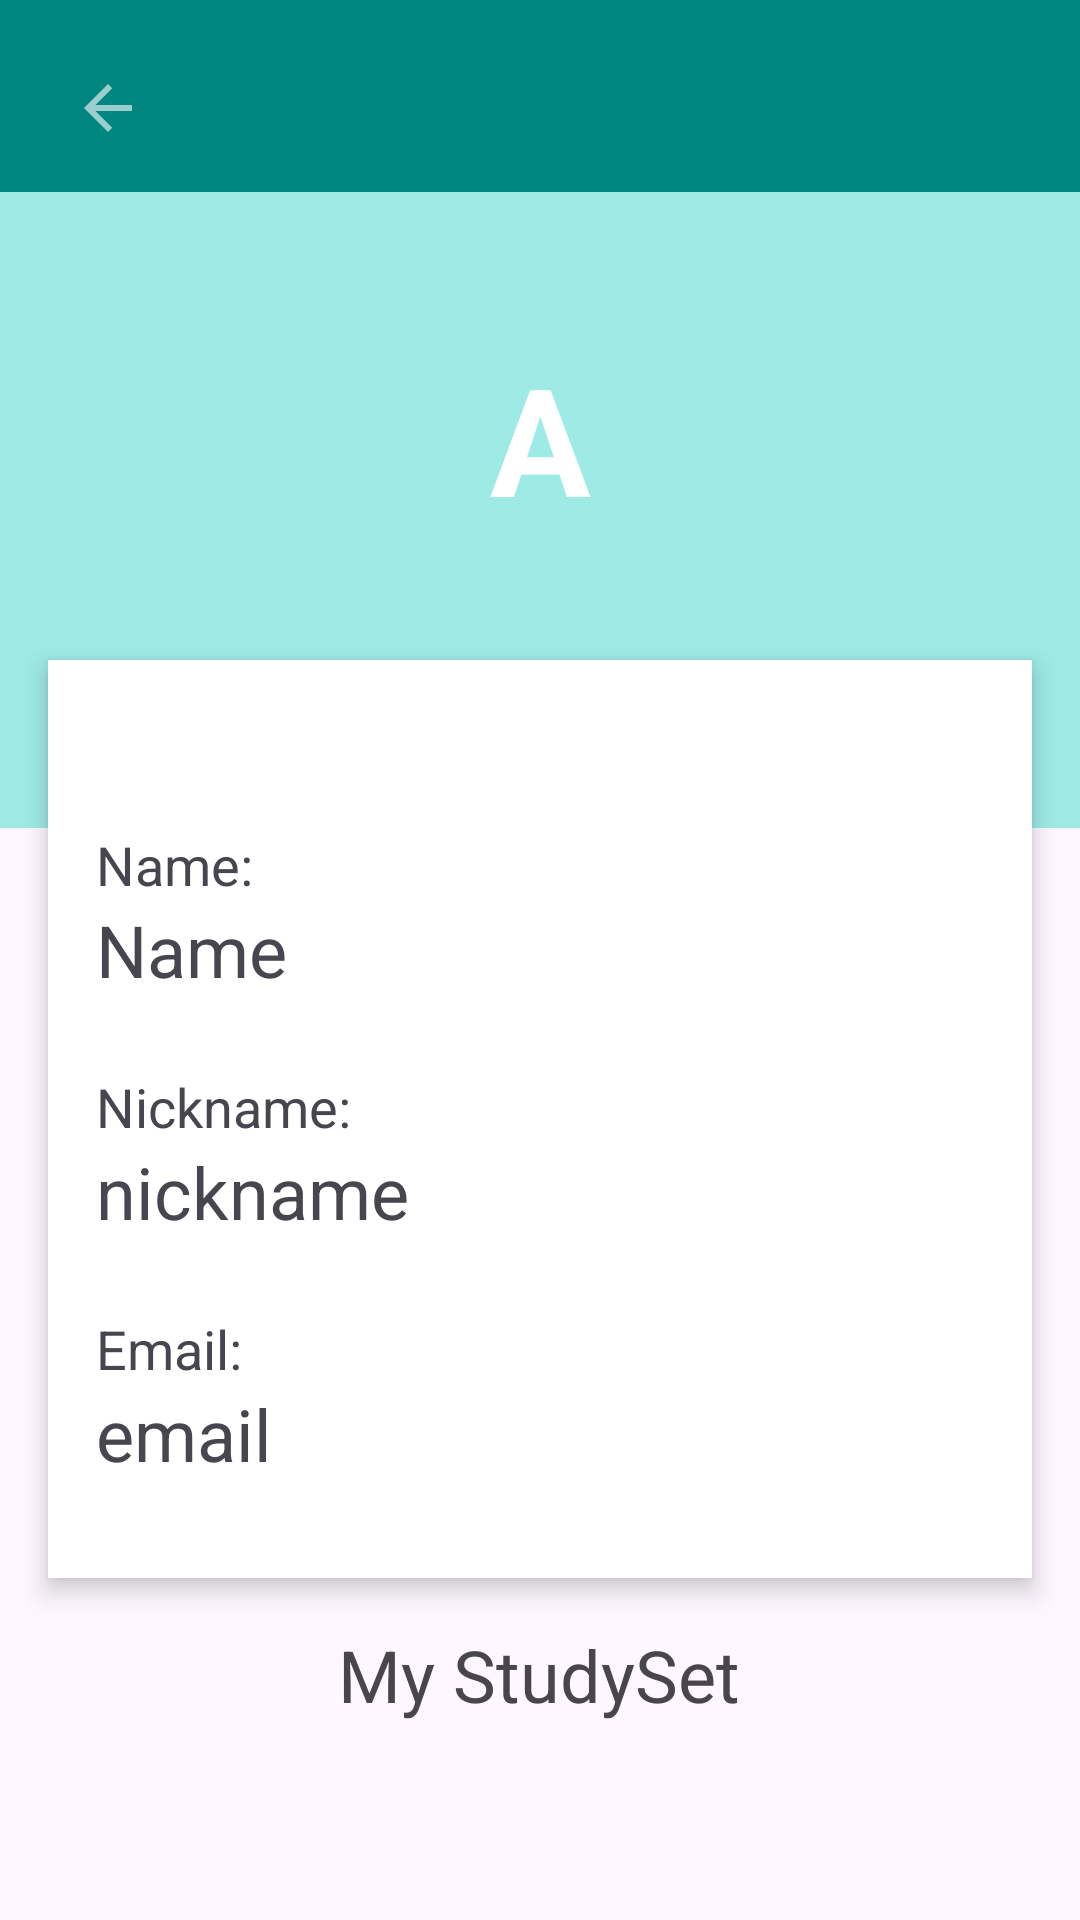

Layout XML and referenced resources for this Android screen:
<!-- AndroidManifest.xml: application theme Theme.HomeActivity -->
<!-- res/layout/activity_user_profile.xml -->
<?xml version="1.0" encoding="utf-8"?>
<androidx.constraintlayout.widget.ConstraintLayout xmlns:android="http://schemas.android.com/apk/res/android"
    xmlns:app="http://schemas.android.com/apk/res-auto"
    xmlns:tools="http://schemas.android.com/tools"
    android:layout_width="match_parent"
    android:layout_height="wrap_content"

    tools:context=".Views.UserProfileActivity">

    <Toolbar
        android:layout_width="match_parent"
        android:layout_height="?attr/actionBarSize"
        android:id="@+id/toolbar"
        android:background="@color/button_color"
        app:layout_constraintTop_toTopOf="parent"
        app:layout_constraintLeft_toLeftOf="parent"
        >
        <ImageView
            android:id="@+id/btn_back_userprofile"
            android:layout_width="wrap_content"
            android:layout_height="wrap_content"
            android:src="@drawable/ic_back"
            android:layout_marginStart="16dp"
            android:layout_marginTop="16dp"
            android:padding="8dp"
            app:layout_constraintStart_toStartOf="parent"
            app:layout_constraintTop_toTopOf="parent"/>
    </Toolbar>
    <LinearLayout
        android:layout_width="match_parent"
        android:layout_height="wrap_content"
        android:orientation="vertical"
        android:gravity="center"
        android:id="@+id/ll1"
        android:paddingTop="32dp"
        android:paddingBottom="64dp"
        android:background="@color/term_background"
        app:layout_constraintLeft_toLeftOf="parent"
        app:layout_constraintRight_toRightOf="parent"
        app:layout_constraintTop_toBottomOf="@id/toolbar"
        >
        <TextView
            android:id="@+id/nameFirst"
            android:layout_width="100dp"
            android:layout_height="100dp"
            android:gravity="center"
            android:backgroundTint="@color/button_color"
            android:textColor="@color/white"
            android:layout_marginBottom="16dp"
            android:text="A"
            android:background="@drawable/circle"
            android:textSize="50sp"
            android:textStyle="bold"/>


    </LinearLayout>

    <View
        android:layout_width="0dp"
        android:layout_height="1dp"
        android:visibility="invisible"
        android:id="@+id/divider"
        android:layout_marginLeft="8dp"
        android:layout_marginRight="8dp"
        android:layout_marginBottom="72dp"
        android:background="@color/white"
        app:layout_constraintLeft_toLeftOf="parent"
        app:layout_constraintRight_toRightOf="parent"
        app:layout_constraintBottom_toBottomOf="@id/ll1"
        />

    <LinearLayout
        android:id="@+id/linearLayout"
        android:layout_width="0dp"
        android:layout_height="wrap_content"
        android:layout_marginLeft="16dp"
        android:layout_marginTop="16dp"
        android:layout_marginRight="16dp"
        android:background="@color/white"
        android:elevation="5dp"
        android:orientation="vertical"
        android:paddingLeft="16dp"
        android:paddingTop="32dp"
        android:paddingRight="16dp"
        android:paddingBottom="32dp"
        app:layout_constraintLeft_toLeftOf="parent"
        app:layout_constraintRight_toRightOf="parent"
        app:layout_constraintTop_toBottomOf="@id/divider">

        <com.google.android.material.textfield.TextInputLayout
            android:layout_width="match_parent"
            android:layout_height="wrap_content"
            android:layout_marginTop="24dp">

            <TextView
                android:id="@+id/textName"
                android:layout_width="match_parent"
                android:layout_height="wrap_content"
                android:text="Name:"
                android:textSize="18dp" />

            <TextView
                android:id="@+id/name_user"
                android:layout_width="match_parent"
                android:layout_height="wrap_content"
                android:text="Name"
                android:textSize="24dp" />
        </com.google.android.material.textfield.TextInputLayout>

        <com.google.android.material.textfield.TextInputLayout
            android:layout_width="match_parent"
            android:layout_height="wrap_content"
            android:layout_marginTop="24dp">

            <TextView
                android:id="@+id/textNickName"
                android:layout_width="match_parent"
                android:layout_height="wrap_content"
                android:text="Nickname:"
                android:textSize="18dp" />

            <TextView
                android:id="@+id/nickname_user"
                android:layout_width="match_parent"
                android:layout_height="wrap_content"
                android:text="nickname"
                android:textSize="24dp" />
        </com.google.android.material.textfield.TextInputLayout>

        <com.google.android.material.textfield.TextInputLayout
            android:layout_width="match_parent"
            android:layout_height="wrap_content"
            android:layout_marginTop="24dp">

            <TextView
                android:id="@+id/textEmail"
                android:layout_width="match_parent"
                android:layout_height="wrap_content"
                android:text="Email:"
                android:textSize="18dp" />

            <TextView
                android:id="@+id/email_user"
                android:layout_width="match_parent"
                android:layout_height="wrap_content"
                android:text="email"
                android:textSize="24dp" />
        </com.google.android.material.textfield.TextInputLayout>

    </LinearLayout>

    <androidx.recyclerview.widget.RecyclerView
        android:id="@+id/rv_mystudyset"
        android:layout_width="match_parent"
        android:layout_height="200dp"
        android:layout_marginTop="9dp"
        app:layout_constraintEnd_toEndOf="parent"
        app:layout_constraintStart_toStartOf="parent"
        app:layout_constraintTop_toBottomOf="@+id/tv_header_studyset" />

    <TextView
        android:id="@+id/tv_header_studyset"
        android:layout_width="wrap_content"
        android:layout_height="wrap_content"
        android:layout_marginStart="176dp"
        android:layout_marginTop="16dp"
        android:layout_marginEnd="177dp"
        android:text="My StudySet"
        android:textSize="24sp"
        app:layout_constraintEnd_toEndOf="parent"
        app:layout_constraintStart_toStartOf="parent"
        app:layout_constraintTop_toBottomOf="@+id/linearLayout" />


</androidx.constraintlayout.widget.ConstraintLayout>
<!-- resources referenced by this layout -->
<resources>
  <color name="button_color">#00857F</color>
  <color name="term_background">#9EEAE5</color>
  <color name="white">#FFFFFFFF</color>
  <!-- drawable ic_back (drawable-anydpi) -->
  <vector xmlns:android="http://schemas.android.com/apk/res/android"
      android:width="24dp"
      android:height="24dp"
      android:viewportWidth="24"
      android:viewportHeight="24"
      android:tint="#ffffff"
      android:alpha="0.6"
      android:autoMirrored="true">
    <path
        android:fillColor="@android:color/white"
        android:pathData="M20,11H7.83l5.59,-5.59L12,4l-8,8 8,8 1.41,-1.41L7.83,13H20v-2z"/>
  </vector>
  <style name="Theme.HomeActivity" parent="Base.Theme.HomeActivity" />
  <style name="Base.Theme.HomeActivity" parent="Theme.Material3.Light.NoActionBar">
          <item name="colorPrimary">@color/button_color</item>
      </style>
</resources>
